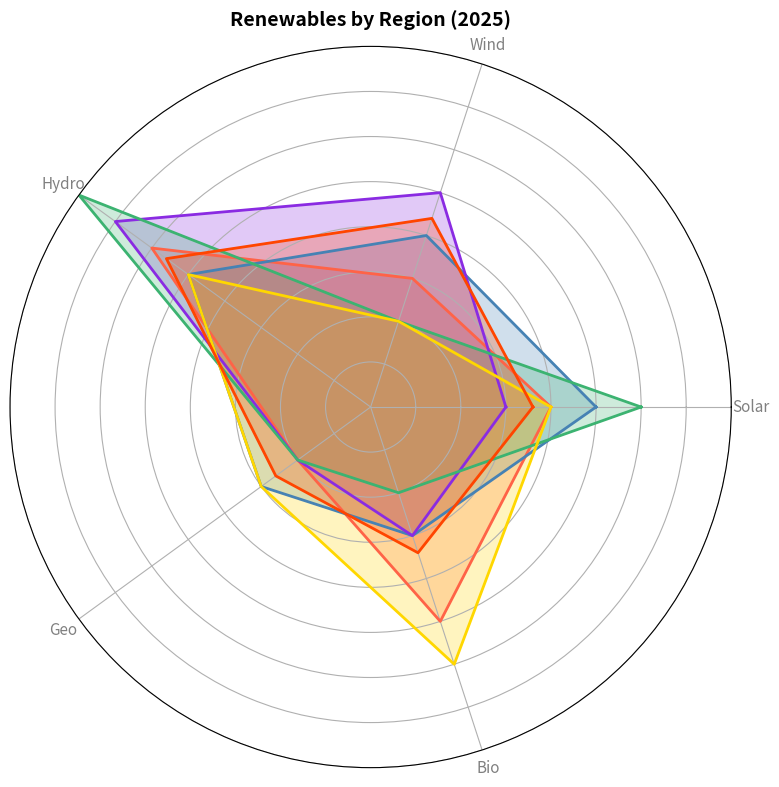

Source code (Python):
import matplotlib.pyplot as plt
import numpy as np
from math import pi

categories = ['Solar', 'Wind', 'Hydro', 'Geo', 'Bio']
regions = ['NA', 'EU', 'AS', 'SA', 'AF', 'OC']  # Added 'OC' for Oceania

num_vars = len(categories)

data = {
    'NA': [20, 15, 30, 10, 25],
    'EU': [25, 20, 25, 15, 15],
    'AS': [15, 25, 35, 10, 15],
    'SA': [30, 10, 40, 10, 10],
    'AF': [20, 10, 25, 15, 30],
    'OC': [18, 22, 28, 13, 17],  # Made-up data for Oceania
}

angles = np.linspace(0, 2 * pi, num_vars, endpoint=False).tolist()
angles += angles[:1]

fig, ax = plt.subplots(figsize=(8, 8), subplot_kw=dict(polar=True))

colors = ['#FF6347', '#4682B4', '#8A2BE2', '#3CB371', '#FFD700', '#FF4500']  # Added a new color for 'OC'
for region, color in zip(data.keys(), colors):
    values = data[region]
    values += values[:1]
    ax.plot(angles, values, linewidth=2, linestyle='solid', color=color)
    ax.fill(angles, values, color=color, alpha=0.25)

ax.set_yticklabels([])
ax.set_xticks(angles[:-1])
ax.set_xticklabels(categories, fontsize=11, color='gray')
ax.set_ylim(0, 40)

plt.title("Renewables by Region (2025)", fontsize=14, fontweight='bold', pad=15)
plt.tight_layout()
plt.show()
